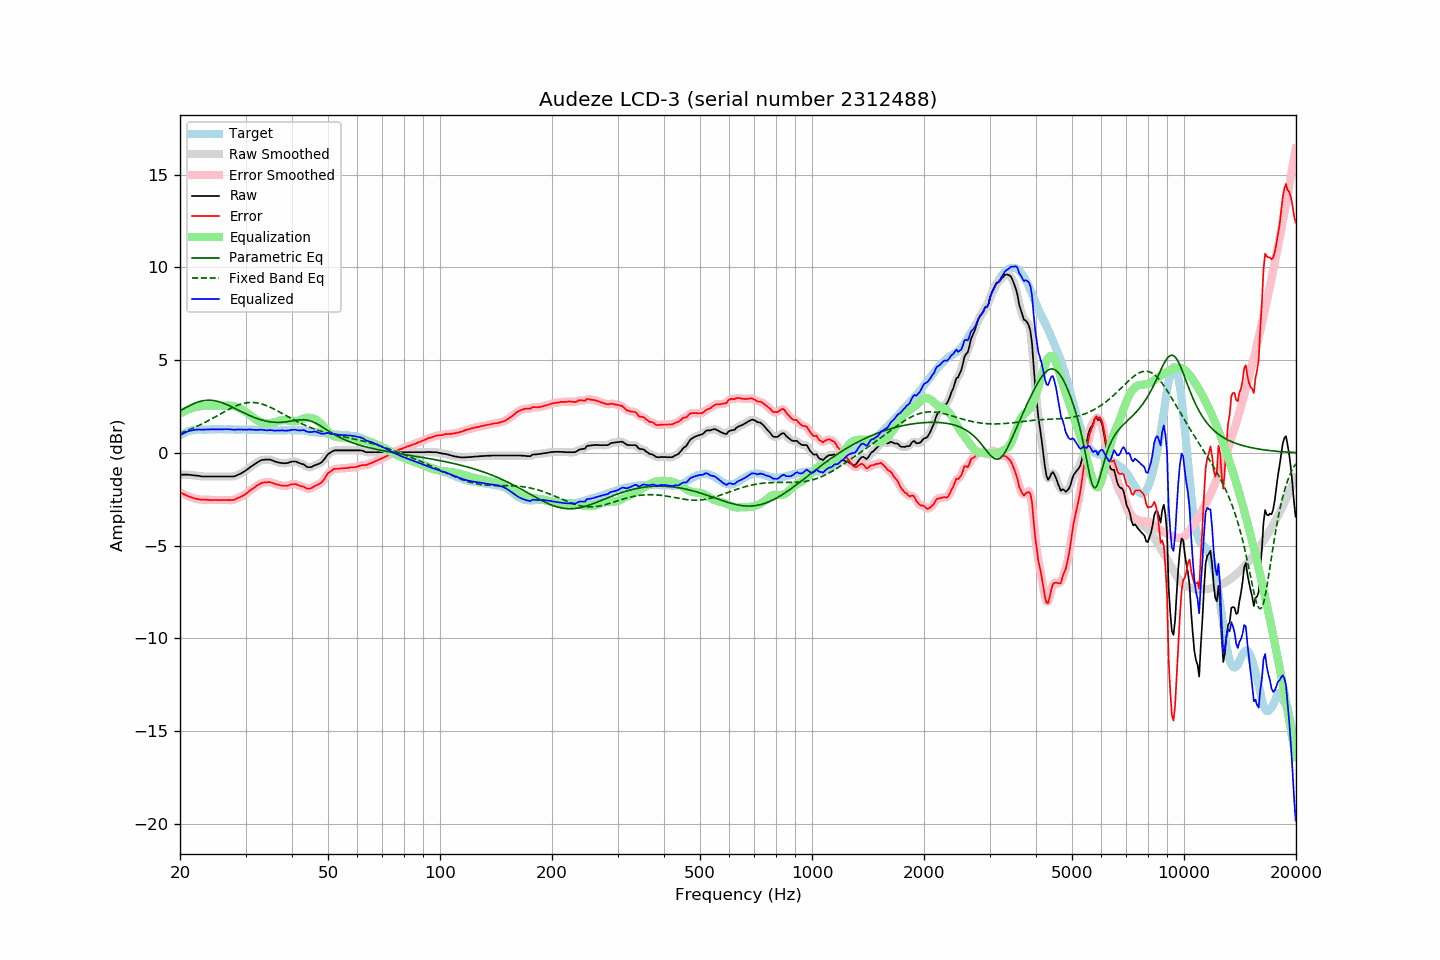

The data file committed next to this chart (first rows):
frequency, raw, error, smoothed, error_smoothed, equalization, parametric_eq, fixed_band_eq, equalized_raw, equalized_smoothed, target
20.00, -1.17, -2.12, -1.18, -2.12, 2.12, 2.26, 1.06, 0.95, 0.94, 0.95
20.20, -1.17, -2.17, -1.17, -2.17, 2.17, 2.31, 1.09, 0.99, 1.00, 1.00
20.40, -1.17, -2.22, -1.17, -2.21, 2.22, 2.36, 1.12, 1.04, 1.04, 1.05
20.61, -1.17, -2.25, -1.17, -2.26, 2.26, 2.41, 1.16, 1.08, 1.09, 1.07
20.81, -1.17, -2.30, -1.17, -2.30, 2.30, 2.46, 1.19, 1.12, 1.12, 1.13
21.02, -1.17, -2.34, -1.18, -2.33, 2.34, 2.51, 1.22, 1.16, 1.16, 1.16
21.23, -1.18, -2.37, -1.18, -2.37, 2.37, 2.55, 1.26, 1.19, 1.19, 1.18
21.44, -1.19, -2.40, -1.19, -2.40, 2.40, 2.59, 1.29, 1.21, 1.21, 1.20
21.66, -1.20, -2.43, -1.20, -2.43, 2.43, 2.63, 1.33, 1.22, 1.22, 1.22
21.87, -1.21, -2.45, -1.21, -2.45, 2.45, 2.67, 1.37, 1.24, 1.24, 1.23
22.09, -1.22, -2.48, -1.22, -2.48, 2.48, 2.71, 1.41, 1.25, 1.25, 1.25
22.31, -1.23, -2.50, -1.24, -2.50, 2.49, 2.74, 1.45, 1.26, 1.26, 1.26
22.54, -1.24, -2.51, -1.25, -2.51, 2.51, 2.76, 1.49, 1.26, 1.26, 1.26
22.76, -1.26, -2.53, -1.26, -2.52, 2.52, 2.79, 1.53, 1.25, 1.25, 1.26
22.99, -1.27, -2.53, -1.27, -2.53, 2.52, 2.81, 1.57, 1.25, 1.25, 1.25
23.22, -1.27, -2.53, -1.28, -2.53, 2.53, 2.82, 1.62, 1.26, 1.26, 1.25
23.45, -1.27, -2.53, -1.28, -2.53, 2.54, 2.83, 1.66, 1.26, 1.26, 1.25
23.69, -1.27, -2.54, -1.27, -2.53, 2.54, 2.84, 1.71, 1.26, 1.26, 1.26
23.92, -1.27, -2.54, -1.27, -2.54, 2.54, 2.84, 1.75, 1.27, 1.27, 1.26
24.16, -1.27, -2.54, -1.27, -2.55, 2.54, 2.84, 1.80, 1.27, 1.27, 1.27
24.40, -1.27, -2.55, -1.27, -2.55, 2.54, 2.83, 1.85, 1.27, 1.27, 1.28
24.65, -1.27, -2.54, -1.27, -2.55, 2.55, 2.82, 1.90, 1.27, 1.27, 1.27
24.89, -1.27, -2.54, -1.27, -2.55, 2.55, 2.80, 1.95, 1.27, 1.27, 1.27
25.14, -1.27, -2.54, -1.27, -2.55, 2.55, 2.79, 2.00, 1.27, 1.27, 1.27
25.39, -1.27, -2.55, -1.27, -2.55, 2.55, 2.76, 2.05, 1.27, 1.27, 1.28
25.65, -1.27, -2.55, -1.27, -2.55, 2.55, 2.74, 2.09, 1.27, 1.27, 1.28
25.91, -1.27, -2.54, -1.27, -2.55, 2.55, 2.71, 2.14, 1.27, 1.27, 1.27
26.16, -1.27, -2.54, -1.27, -2.54, 2.55, 2.68, 2.19, 1.27, 1.27, 1.27
26.43, -1.27, -2.54, -1.27, -2.54, 2.55, 2.64, 2.24, 1.27, 1.27, 1.27
26.69, -1.27, -2.54, -1.27, -2.54, 2.55, 2.61, 2.29, 1.28, 1.28, 1.26
26.96, -1.27, -2.55, -1.27, -2.55, 2.55, 2.57, 2.33, 1.28, 1.28, 1.27
27.23, -1.27, -2.55, -1.28, -2.55, 2.55, 2.53, 2.38, 1.27, 1.27, 1.27
27.50, -1.27, -2.55, -1.28, -2.55, 2.54, 2.49, 2.42, 1.26, 1.26, 1.27
27.77, -1.27, -2.54, -1.27, -2.54, 2.52, 2.45, 2.46, 1.25, 1.25, 1.26
28.05, -1.26, -2.53, -1.26, -2.51, 2.50, 2.40, 2.50, 1.24, 1.25, 1.26
28.33, -1.22, -2.47, -1.23, -2.48, 2.48, 2.36, 2.54, 1.26, 1.25, 1.25
28.62, -1.19, -2.43, -1.19, -2.44, 2.45, 2.32, 2.57, 1.26, 1.26, 1.25
28.90, -1.14, -2.40, -1.14, -2.40, 2.41, 2.27, 2.60, 1.26, 1.26, 1.26
29.19, -1.10, -2.35, -1.10, -2.36, 2.36, 2.23, 2.63, 1.26, 1.26, 1.25
29.48, -1.05, -2.32, -1.06, -2.32, 2.31, 2.19, 2.66, 1.26, 1.25, 1.27
29.78, -1.00, -2.26, -1.00, -2.26, 2.25, 2.14, 2.68, 1.25, 1.25, 1.26
30.08, -0.95, -2.21, -0.95, -2.21, 2.20, 2.10, 2.69, 1.25, 1.25, 1.26
30.38, -0.89, -2.14, -0.88, -2.14, 2.14, 2.06, 2.71, 1.25, 1.26, 1.25
30.68, -0.81, -2.07, -0.82, -2.07, 2.07, 2.02, 2.71, 1.26, 1.26, 1.25
30.99, -0.75, -2.00, -0.75, -2.00, 2.01, 1.99, 2.72, 1.26, 1.26, 1.25
31.30, -0.70, -1.95, -0.69, -1.94, 1.94, 1.95, 2.72, 1.25, 1.25, 1.25
31.61, -0.63, -1.88, -0.63, -1.88, 1.88, 1.91, 2.72, 1.24, 1.24, 1.25
31.93, -0.58, -1.82, -0.58, -1.82, 1.82, 1.88, 2.71, 1.24, 1.24, 1.25
32.24, -0.52, -1.76, -0.52, -1.76, 1.76, 1.85, 2.69, 1.24, 1.24, 1.24
32.57, -0.47, -1.71, -0.46, -1.71, 1.71, 1.82, 2.68, 1.25, 1.25, 1.24
32.89, -0.41, -1.66, -0.42, -1.66, 1.67, 1.79, 2.66, 1.25, 1.25, 1.24
33.22, -0.38, -1.62, -0.39, -1.62, 1.63, 1.77, 2.63, 1.25, 1.24, 1.23
33.55, -0.37, -1.60, -0.37, -1.60, 1.60, 1.74, 2.61, 1.23, 1.23, 1.23
33.89, -0.36, -1.58, -0.37, -1.59, 1.59, 1.72, 2.58, 1.22, 1.22, 1.22
34.23, -0.36, -1.59, -0.36, -1.58, 1.58, 1.71, 2.54, 1.22, 1.22, 1.23
34.57, -0.36, -1.58, -0.36, -1.58, 1.58, 1.69, 2.51, 1.22, 1.22, 1.22
34.92, -0.36, -1.58, -0.37, -1.59, 1.60, 1.68, 2.47, 1.23, 1.22, 1.21
35.27, -0.39, -1.61, -0.39, -1.60, 1.61, 1.66, 2.43, 1.22, 1.22, 1.21
35.62, -0.42, -1.63, -0.42, -1.64, 1.64, 1.65, 2.38, 1.21, 1.21, 1.21
35.97, -0.46, -1.67, -0.46, -1.67, 1.66, 1.65, 2.34, 1.20, 1.20, 1.21
... 635 more rows
